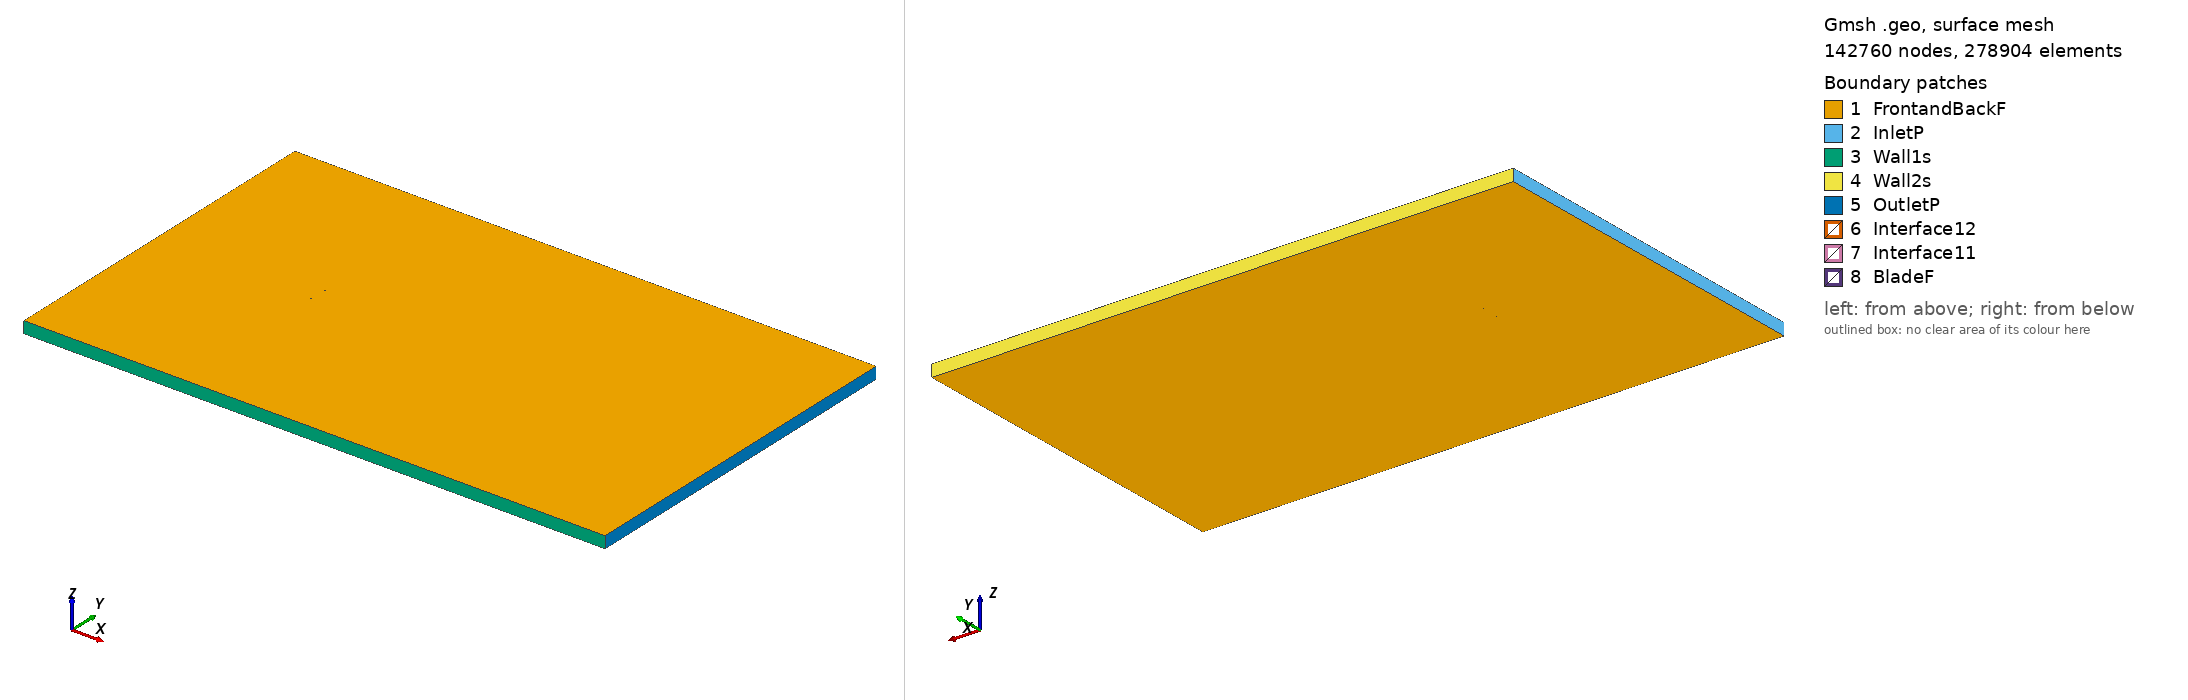

Gmsh geometry script, surface-meshed: 142760 nodes, 278904 surface elements. Boundary patches (legend numbers): 1 FrontandBackF, 2 InletP, 3 Wall1s, 4 Wall2s, 5 OutletP, 6 Interface12, 7 Interface11, 8 BladeF. Left view from above one corner, right view from below the opposite corner. Legend entries are the model's physical surfaces. The drawing asked Gmsh for element sizes between 1% and 20% of the model's largest extent; the script's own settings can give other sizes.

=== goe567_tsr_-3.7708_aoa_-1.7204.geo (drawn) ===
SetFactory("OpenCASCADE");

Point(1) = {0.074899, 0.736047, 0, 1.0};
Point(2) = {0.074348, 0.736181, 0, 1.0};
Point(3) = {0.066311, 0.738171, 0, 1.0};
Point(4) = {0.050270, 0.741681, 0, 1.0};
Point(5) = {0.034261, 0.744800, 0, 1.0};
Point(6) = {0.018282, 0.747526, 0, 1.0};
Point(7) = {0.002373, 0.749311, 0, 1.0};
Point(8) = {-0.013451, 0.750000, 0, 1.0};
Point(9) = {-0.029164, 0.749197, 0, 1.0};
Point(10) = {-0.044731, 0.746514, 0, 1.0};
Point(11) = {-0.052452, 0.744349, 0, 1.0};
Point(12) = {-0.060120, 0.741477, 0, 1.0};
Point(13) = {-0.063939, 0.739846, 0, 1.0};
Point(14) = {-0.067710, 0.737587, 0, 1.0};
Point(15) = {-0.071458, 0.735015, 0, 1.0};
Point(16) = {-0.073280, 0.733063, 0, 1.0};
Point(17) = {-0.074966, 0.729307, 0, 1.0};
Point(18) = {-0.072791, 0.726633, 0, 1.0};
Point(19) = {-0.070735, 0.725528, 0, 1.0};
Point(20) = {-0.066713, 0.724494, 0, 1.0};
Point(21) = {-0.062745, 0.724164, 0, 1.0};
Point(22) = {-0.058790, 0.723993, 0, 1.0};
Point(23) = {-0.050906, 0.724041, 0, 1.0};
Point(24) = {-0.043054, 0.724482, 0, 1.0};
Point(25) = {-0.027403, 0.726067, 0, 1.0};
Point(26) = {-0.011799, 0.728281, 0, 1.0};
Point(27) = {0.003794, 0.730650, 0, 1.0};
Point(28) = {0.019410, 0.732707, 0, 1.0};
Point(29) = {0.035079, 0.734058, 0, 1.0};
Point(30) = {0.050808, 0.734625, 0, 1.0};
Point(31) = {0.066579, 0.734643, 0, 1.0};
Point(32) = {0.074473, 0.734534, 0, 1.0};
Point(33) = {0.074945, 0.734519, 0, 1.0};
Point(34) = {-0.074899, -0.736047, 0, 1.0};
Point(35) = {-0.074348, -0.736181, 0, 1.0};
Point(36) = {-0.066311, -0.738171, 0, 1.0};
Point(37) = {-0.050270, -0.741681, 0, 1.0};
Point(38) = {-0.034261, -0.744800, 0, 1.0};
Point(39) = {-0.018282, -0.747526, 0, 1.0};
Point(40) = {-0.002373, -0.749311, 0, 1.0};
Point(41) = {0.013451, -0.750000, 0, 1.0};
Point(42) = {0.029164, -0.749197, 0, 1.0};
Point(43) = {0.044731, -0.746514, 0, 1.0};
Point(44) = {0.052452, -0.744349, 0, 1.0};
Point(45) = {0.060120, -0.741477, 0, 1.0};
Point(46) = {0.063939, -0.739846, 0, 1.0};
Point(47) = {0.067710, -0.737587, 0, 1.0};
Point(48) = {0.071458, -0.735015, 0, 1.0};
Point(49) = {0.073280, -0.733063, 0, 1.0};
Point(50) = {0.074966, -0.729307, 0, 1.0};
Point(51) = {0.072791, -0.726633, 0, 1.0};
Point(52) = {0.070735, -0.725528, 0, 1.0};
Point(53) = {0.066713, -0.724494, 0, 1.0};
Point(54) = {0.062745, -0.724164, 0, 1.0};
Point(55) = {0.058790, -0.723993, 0, 1.0};
Point(56) = {0.050906, -0.724041, 0, 1.0};
Point(57) = {0.043054, -0.724482, 0, 1.0};
Point(58) = {0.027403, -0.726067, 0, 1.0};
Point(59) = {0.011799, -0.728281, 0, 1.0};
Point(60) = {-0.003794, -0.730650, 0, 1.0};
Point(61) = {-0.019410, -0.732707, 0, 1.0};
Point(62) = {-0.035079, -0.734058, 0, 1.0};
Point(63) = {-0.050808, -0.734625, 0, 1.0};
Point(64) = {-0.066579, -0.734643, 0, 1.0};
Point(65) = {-0.074473, -0.734534, 0, 1.0};
Point(66) = {-0.074945, -0.734519, 0, 1.0};

// Lines: first blade (splines 1-4)
Spline(1) = {1:33};
Spline(2) = {33,1};

// Lines: second blade (splines 5-8)
Spline(3) = {34:66};
Spline(4) = {66,34};

// Outer domain (points 20001-4 and lines)
Point(67) = {-13.50000000, -15.00000000, 0, 1.0};
Point(68) = {-13.50000000, 15.00000000, 0, 1.0};
Point(69) = {36.00000000, 15.00000000, 0, 1.0};
Point(70) = {36.00000000, -15.00000000, 0, 1.0};
Line(11) = {67, 68};
Line(12) = {68, 69};
Line(13) = {69, 70};
Line(14) = {67, 70};

// Interface (between moving and stationary domain) (circles)
Circle(9) = {0, 0, 0, 0.80000000, 0, 2*Pi};
Circle(10) = {0, 0, 0, 0.80000000, 0, 2*Pi};

// Loops collect Lines/Splines/etc (blade1, blade2, domain, first circle)
Line Loop(1) = {1:2};
Line Loop(2) = {3:4};
Line Loop(3) = {11,12,13,-14};
Line Loop(4) = {9};

// BooleanDifference cuts out the circle/interface from the domain
Plane Surface(1) = {3};
Plane Surface(2) = {4};
BooleanDifference{ Surface{1}; Delete;}{ Surface{2}; Delete;}

// This one cuts out the blades from the inner circle/interface
Line Loop(6) = {10};
Plane Surface(5) = {6};
Plane Surface(6) = {1};
Plane Surface(7) = {2};
BooleanDifference{ Surface{5}; Delete;}{ Surface{6,7}; Delete;}

// extrude to 3rd dimension
Extrude {0, 0, 1} {Surface{1}; Surface{5}; Layers{1}; Recombine;}

// Physical Surfaces are the named boundaries (patches)
Physical Surface("Interface11") = {12};
Physical Surface("Interface12") = {10};

// sides of domain
Physical Surface("InletP") = {6};
Physical Surface("OutletP") = {9};

// top and bottom of domain
Physical Surface("Wall1s") = {7};
Physical Surface("Wall2s") = {8};

// Check FrontandBackF by ensuring there is nothing in the 3rd dimension
Physical Surface("FrontandBackF") = {1,11,5,17};
Physical Surface("BladeF") = {13:16};
Physical Volume("Turbine") = {2};
Physical Volume("Farfield") = {1};

// settings for airfoil boundary layer
Field[1] = BoundaryLayer;
Field[1].EdgesList = {1:4};
Field[1].hwall_n = 1e-3;
Field[1].thickness = 1.5e-2;
Field[1].ratio = 1.05;
Field[1].Quads = 1;
BoundaryLayer Field = 1;

// control points for mesh (blade and interface)
// floor((arc length / 1.5mm)/ 2) -> Transfinite Line
Transfinite Line {1,3} = 103 Using Progression 1;
Transfinite Line {2,4} = 2 Using Progression 1;
Transfinite Line {9, 15} = 800 Using Progression 1;

// For more information on gmsh syntax, visit http://gmsh.info/doc/texinfo/gmsh.html
